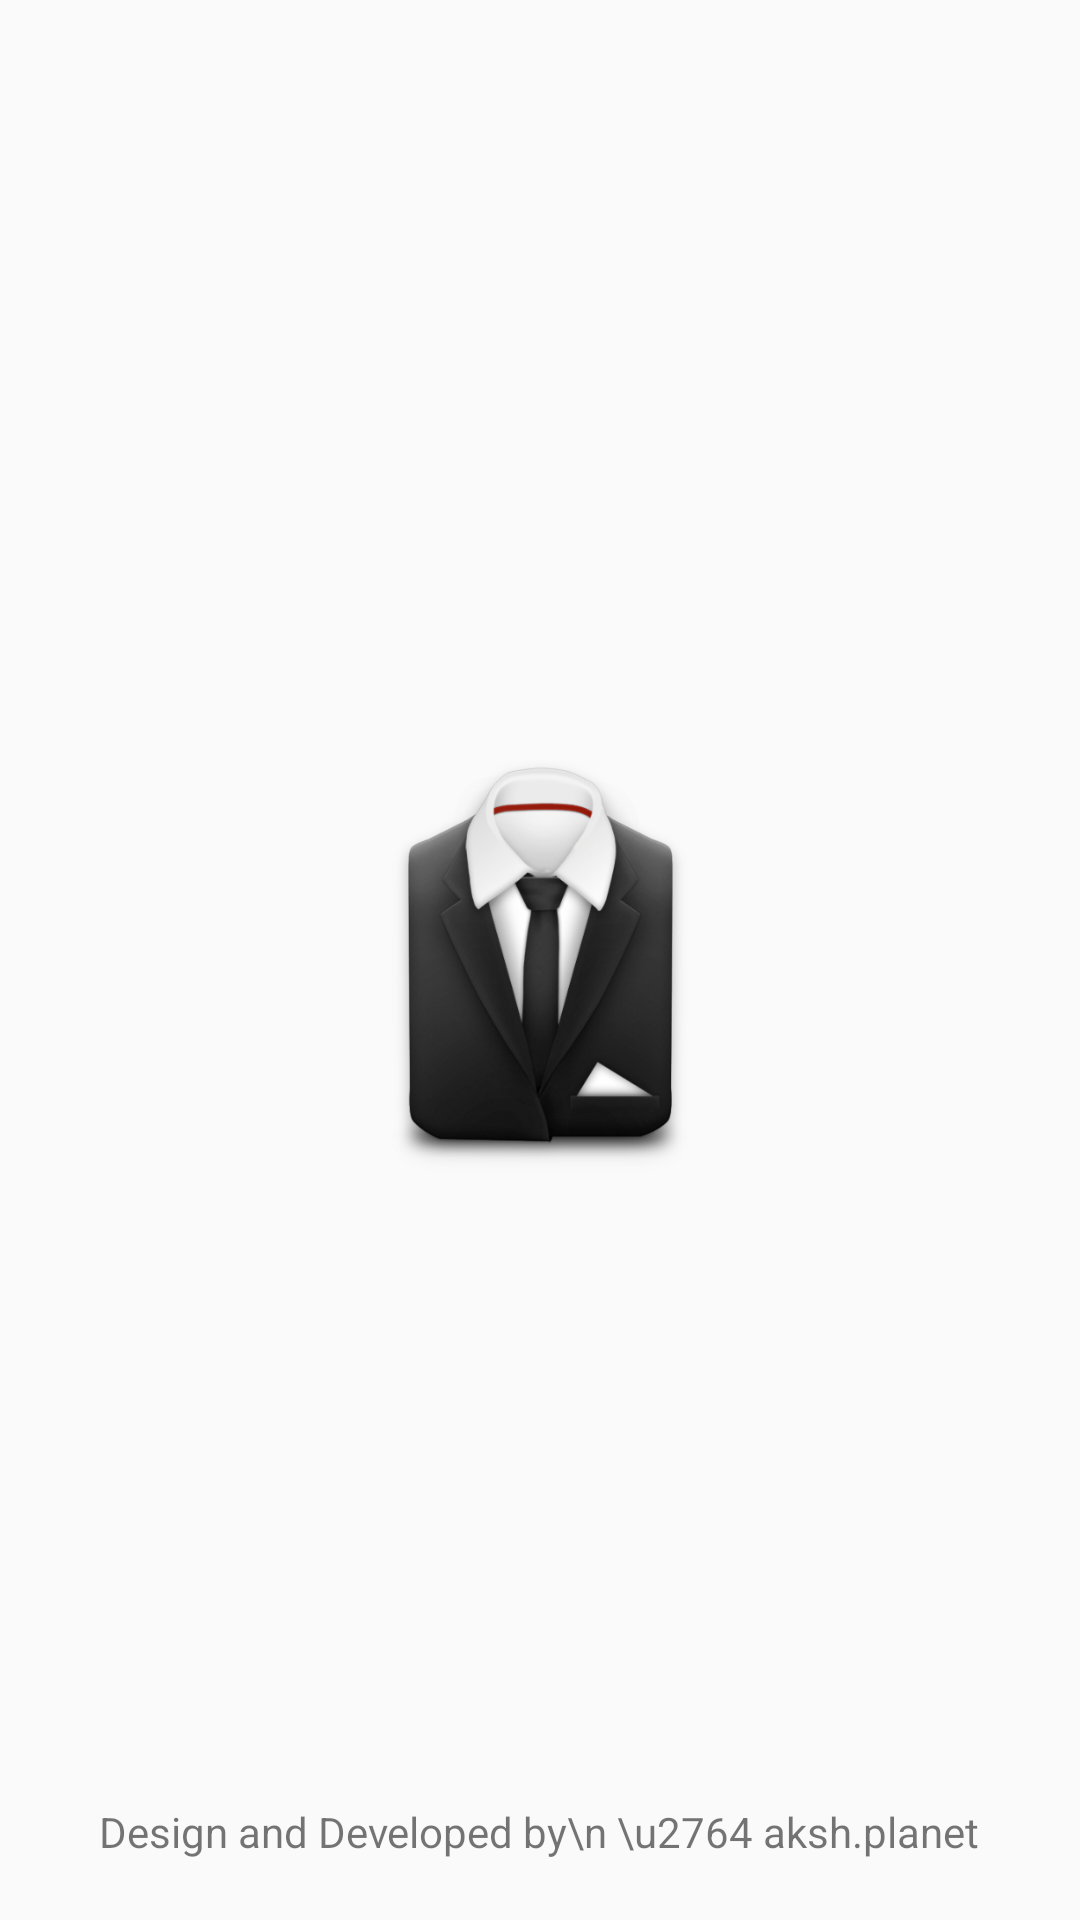

The Android layout XML behind this screen, and the referenced resources:
<!-- AndroidManifest.xml: activity theme AppTheme.NoActionBar -->
<!-- res/layout/activity_splash.xml -->
<?xml version="1.0" encoding="utf-8"?>
<RelativeLayout xmlns:android="http://schemas.android.com/apk/res/android"
    xmlns:app="http://schemas.android.com/apk/res-auto"
    xmlns:tools="http://schemas.android.com/tools"
    android:layout_width="match_parent"
    android:layout_height="match_parent"
    tools:context="com.ak.newstylo.activity.SplashActivity">

    <ImageView
        android:id="@+id/iv_logo"
        android:layout_width="150dp"
        android:layout_height="150dp"
        android:layout_centerInParent="true"
        android:src="@drawable/web_hi_res_512" />

    <TextView
        android:layout_width="wrap_content"
        android:layout_height="wrap_content"
        android:layout_alignParentBottom="true"
        android:layout_centerHorizontal="true"
        android:layout_marginBottom="20dp"
        android:gravity="center"
        android:text="Design and Developed by\n \u2764 aksh.planet" />

</RelativeLayout>
<!-- resources referenced by this layout -->
<resources>
  <!-- drawable web_hi_res_512: png bitmap (drawable, 120117 bytes) -->
  <style name="AppTheme.NoActionBar">
          <item name="windowActionBar">false</item>
          <item name="windowNoTitle">true</item>
  
          <item name="android:spinnerDropDownItemStyle">@style/mySpinnerItemStyle</item>
  
      </style>
  <style name="mySpinnerItemStyle" parent="@android:style/Widget.Holo.DropDownItem.Spinner">
          <item name="android:textColor">@color/white</item>
      </style>
  <color name="white">#FFFFFF</color>
</resources>
